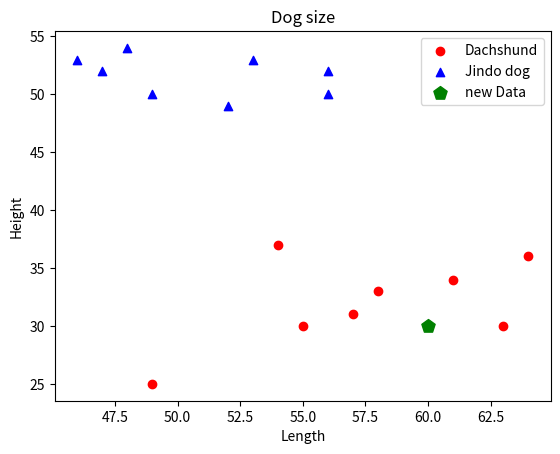

The matplotlib source for this figure:
import matplotlib.pyplot as plt


dach_length = [55, 57, 64, 63, 58, 49, 54, 61]
dach_height = [30, 31, 36, 30, 33, 25, 37, 34]

jin_length = [56, 47, 56, 46, 49, 53, 52, 48]
jin_height = [52, 52, 50, 53, 50, 53, 49, 54]

plt.legend(loc='upper right')

plt.scatter(dach_length, dach_height, c='r', label='Dachshund')
plt.scatter(jin_length, jin_height,c='b',marker='^', label='Jindo dog')

plt.xlabel('Length')
plt.ylabel('Height')
plt.title("Dog size")

newdata_length = [60]
newdata_height = [30]

plt.scatter(newdata_length, newdata_height, s=100, marker='p',c='g', label='new Data')
plt.legend(loc='upper right')

plt.show()
